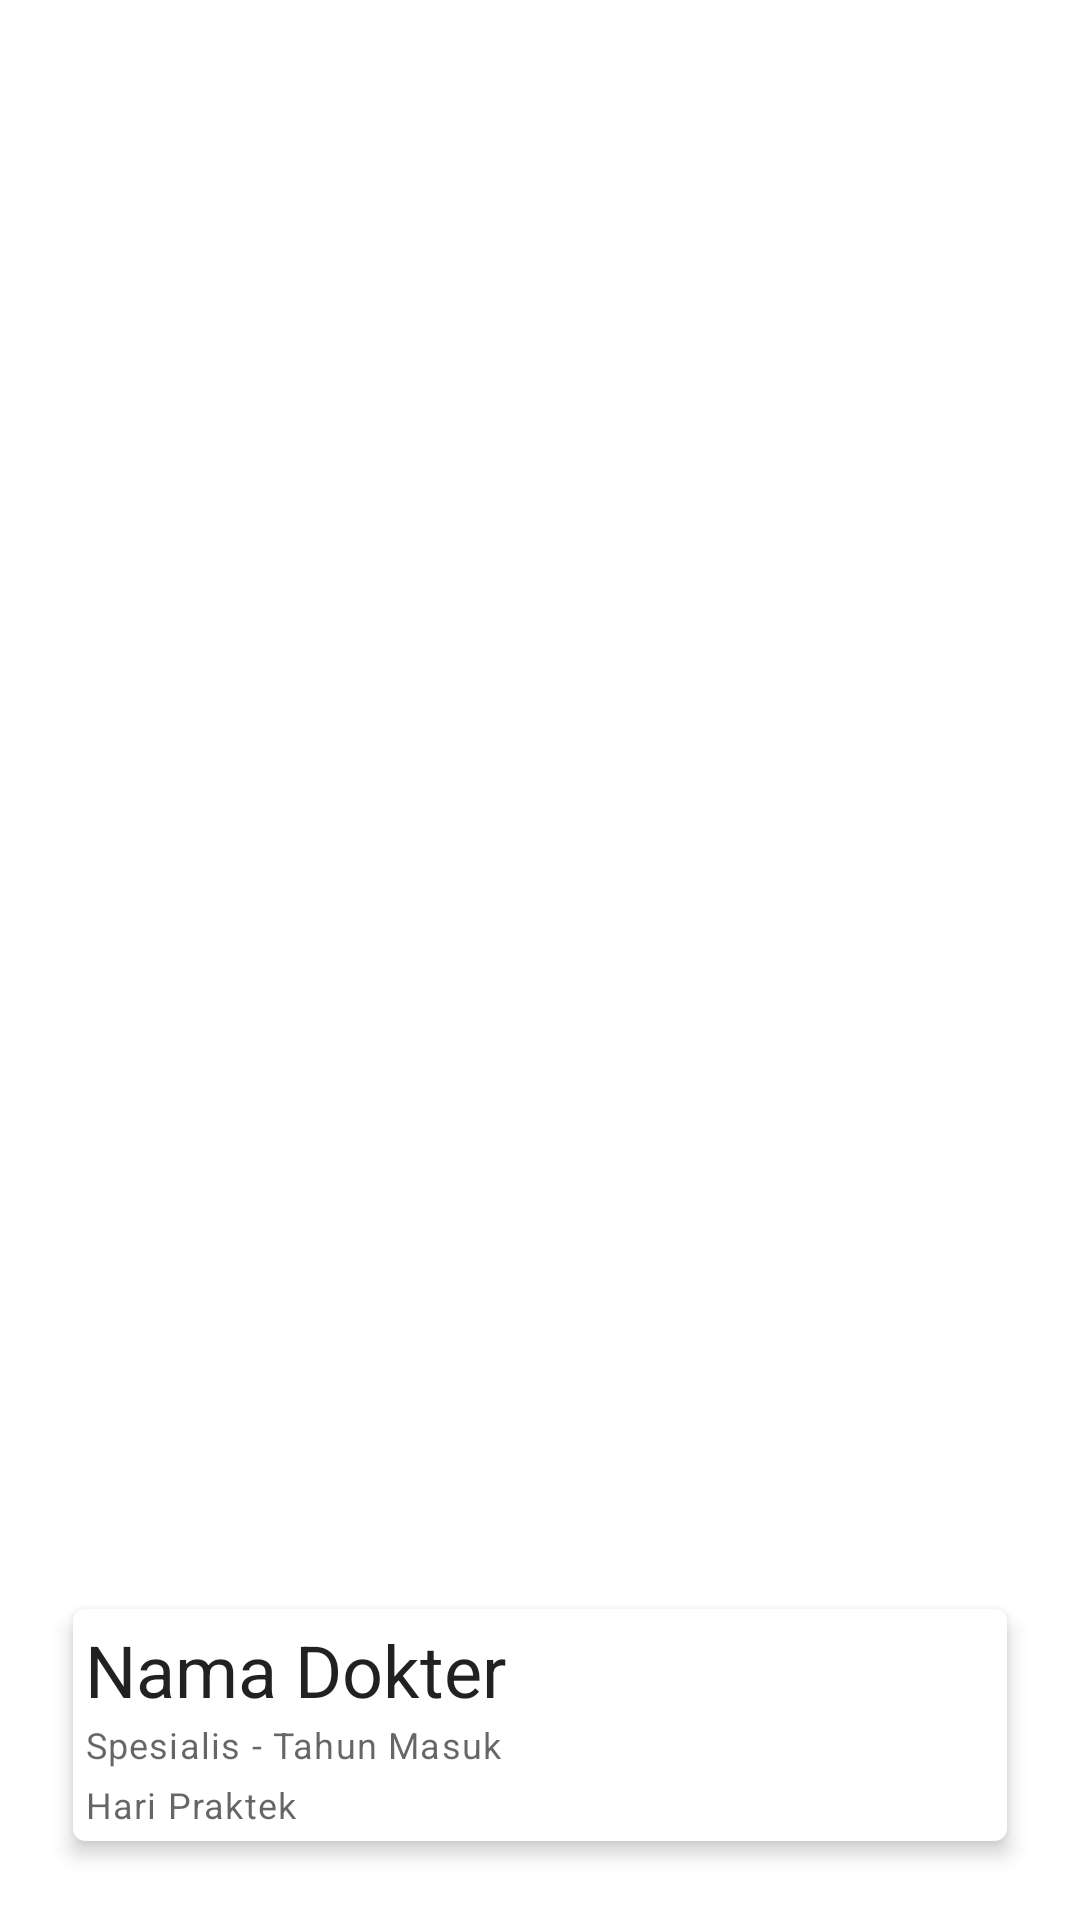

Reconstruct the res/layout file that produces this screen, plus the resources it refers to.
<!-- AndroidManifest.xml: application theme Theme.UGD3_Kelompok15 -->
<!-- res/layout/rv_item_dokter.xml -->
<?xml version="1.0" encoding="utf-8"?>
<androidx.constraintlayout.widget.ConstraintLayout xmlns:android="http://schemas.android.com/apk/res/android"
    xmlns:app="http://schemas.android.com/apk/res-auto"
    android:layout_width="match_parent"
    android:layout_height="wrap_content"
    android:orientation="vertical"
    android:padding="10dp">

    <androidx.cardview.widget.CardView
        android:id="@+id/card_view"
        android:layout_width="0dp"
        android:layout_height="wrap_content"
        android:layout_gravity="center"
        android:layout_marginStart="9dp"
        android:layout_marginEnd="9dp"
        android:layout_marginBottom="9dp"
        app:cardCornerRadius="4dp"
        app:cardElevation="4dp"
        app:cardUseCompatPadding="true"
        app:layout_constraintBottom_toBottomOf="parent"
        app:layout_constraintEnd_toEndOf="parent"
        app:layout_constraintStart_toStartOf="parent">

        <TextView
            android:id="@+id/tv_namaDokter"
            style="@style/TextAppearance.MaterialComponents.Headline5"
            android:layout_width="wrap_content"
            android:layout_height="wrap_content"
            android:layout_marginBottom="20dp"
            android:padding="4dp"
            android:text="Nama Dokter" />

        <TextView
            android:id="@+id/tv_spesialis"
            style="@style/TextAppearance.MaterialComponents.Caption"
            android:layout_width="wrap_content"
            android:layout_height="wrap_content"
            android:layout_gravity="bottom"
            android:layout_marginTop="33dp"
            android:layout_marginBottom="20dp"
            android:padding="4dp"
            android:text="Spesialis - Tahun Masuk" />

        <TextView
            android:id="@+id/tv_jadwal"
            style="@style/TextAppearance.MaterialComponents.Caption"
            android:layout_width="wrap_content"
            android:layout_height="wrap_content"
            android:layout_gravity="bottom"
            android:layout_marginTop="20dp"
            android:padding="4dp"
            android:text="Hari Praktek" />

    </androidx.cardview.widget.CardView>
</androidx.constraintlayout.widget.ConstraintLayout>
<!-- resources referenced by this layout -->
<resources>
  <style name="Theme.UGD3_Kelompok15" parent="Theme.MaterialComponents.DayNight.DarkActionBar">
          
          <item name="colorPrimary">@color/blue_box</item>
          <item name="colorPrimaryVariant">@color/purple_700</item>
          <item name="colorOnPrimary">@color/white</item>
          
          <item name="colorSecondary">@color/teal_200</item>
          <item name="colorSecondaryVariant">@color/teal_700</item>
          <item name="colorOnSecondary">@color/black</item>
          
          <item name="android:statusBarColor" tools:targetApi="l">?attr/colorPrimaryVariant</item>
          
      </style>
  <color name="blue_box">#217E84</color>
  <color name="purple_700">#FF3700B3</color>
  <color name="white">#FFFFFFFF</color>
  <color name="teal_200">#FF03DAC5</color>
  <color name="teal_700">#FF018786</color>
  <color name="black">#FF000000</color>
</resources>
